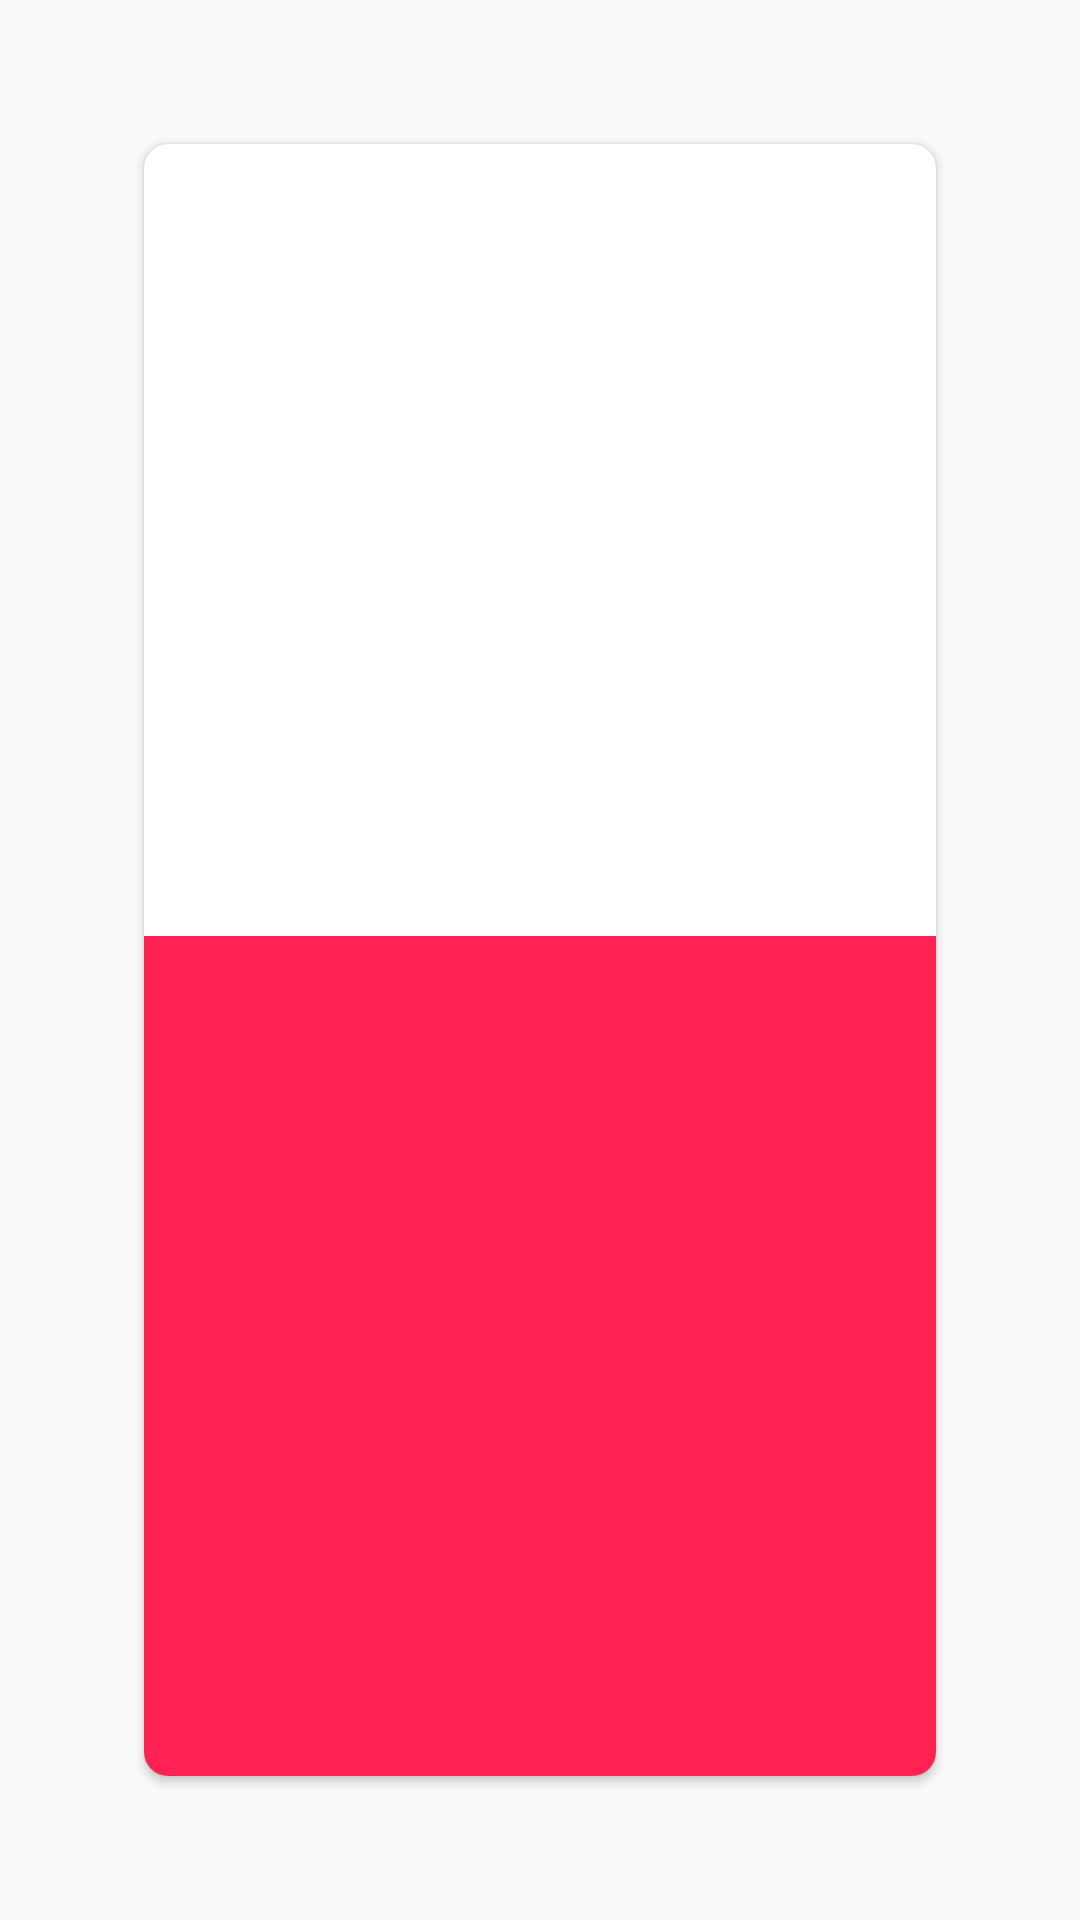

Layout XML and referenced resources for this Android screen:
<!-- AndroidManifest.xml: application theme AppTheme -->
<!-- res/layout/fragment_coupon.xml -->
<FrameLayout xmlns:android="http://schemas.android.com/apk/res/android"
    xmlns:tools="http://schemas.android.com/tools"
    xmlns:card_view="http://schemas.android.com/apk/res-auto"
    android:layout_width="match_parent"
    android:layout_height="match_parent"
    tools:context="com.example.tanapatphongubon.couponslide.dialogvp.CouponFragment">

    <android.support.v7.widget.CardView
        android:layout_width="match_parent"
        android:layout_height="match_parent"
        android:layout_margin="48dp"
        android:elevation="3dp"
        card_view:cardCornerRadius="8dp">

        <android.support.constraint.ConstraintLayout
            android:layout_width="match_parent"
            android:layout_height="match_parent">

            <ImageView
                android:id="@+id/iv_coupon"
                android:layout_width="0dp"
                android:layout_height="0dp"
                android:scaleType="fitCenter"
                card_view:layout_constraintDimensionRatio="w,1:1"
                card_view:layout_constraintEnd_toEndOf="parent"
                card_view:layout_constraintStart_toStartOf="parent"
                card_view:layout_constraintTop_toTopOf="parent" />

            <TextView
                android:id="@+id/tv_coupon"
                android:layout_width="0dp"
                android:layout_height="0dp"
                android:gravity="center"
                android:textSize="40sp"
                android:textStyle="bold"
                android:background="#ff2252"
                card_view:layout_constraintBottom_toBottomOf="parent"
                card_view:layout_constraintEnd_toEndOf="parent"
                card_view:layout_constraintStart_toStartOf="parent"
                card_view:layout_constraintTop_toBottomOf="@+id/iv_coupon" />
        </android.support.constraint.ConstraintLayout>


    </android.support.v7.widget.CardView>

</FrameLayout>
<!-- resources referenced by this layout -->
<resources>
  <style name="AppTheme" parent="Theme.AppCompat.Light.DarkActionBar">
          
          <item name="colorPrimary">@color/colorPrimary</item>
          <item name="colorPrimaryDark">@color/colorPrimaryDark</item>
          <item name="colorAccent">@color/colorAccent</item>
      </style>
  <color name="colorPrimary">#3F51B5</color>
  <color name="colorPrimaryDark">#303F9F</color>
  <color name="colorAccent">#FF4081</color>
</resources>
